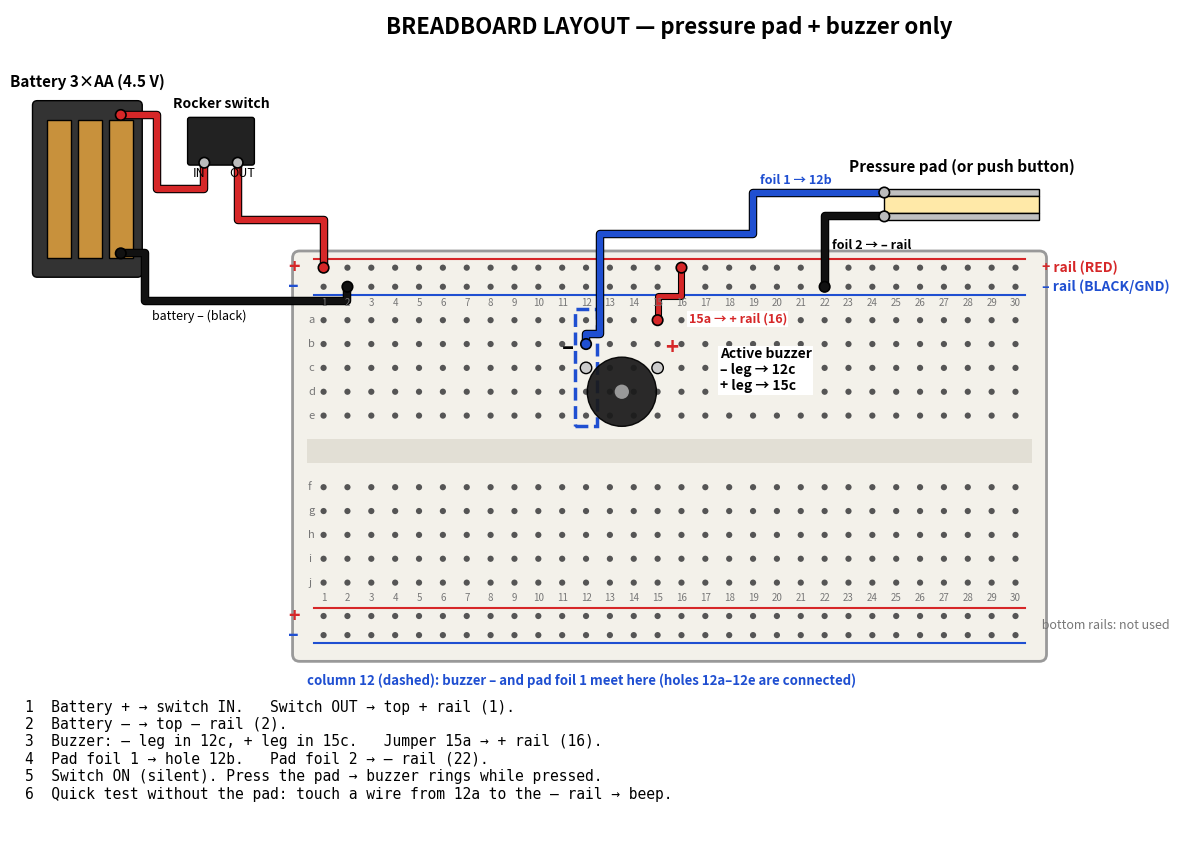

Recreate this plot in Python.
import matplotlib; matplotlib.use("Agg")
import matplotlib.pyplot as plt
from matplotlib.patches import Rectangle, Circle, FancyBboxPatch
import numpy as np
R,K,BL,G='#d62728','#111','#1f4fd1','#2a9d3a'
fig,ax=plt.subplots(figsize=(17,11)); ax.set_xlim(-12,34); ax.set_ylim(-5,24); ax.axis('off'); ax.set_aspect('equal')
def T(x,y,s,**k): k.setdefault('fontsize',11); k.setdefault('zorder',9); ax.text(x,y,s,**k)
def wire(p,c,w=4.5):
    xs,ys=zip(*p); ax.plot(xs,ys,color='k',lw=w+1.6,solid_capstyle='round',zorder=6); ax.plot(xs,ys,color=c,lw=w,solid_capstyle='round',zorder=7)
def end(x,y,c): ax.add_patch(Circle((x,y),0.22,fc=c,ec='k',lw=1.2,zorder=8))
# ---- breadboard ----
ax.add_patch(FancyBboxPatch((0,-3),31,16.6,boxstyle='round,pad=0.3',fc='#f3f1ea',ec='#999',lw=2,zorder=1))
ax.add_patch(Rectangle((0.3,5.0),30.4,1.0,fc='#e2dfd5',ec='none',zorder=1))  # centre gap
rowy={'a':11,'b':10,'c':9,'d':8,'e':7,'f':4,'g':3,'h':2,'i':1,'j':0}
TOPP,TOPN=13.2,12.4; BOTP,BOTN=-1.4,-2.2
for c in range(1,31):
    for r,y in rowy.items(): ax.add_patch(Circle((c,y),0.13,fc='#555',zorder=2))
    T(c,11.6,str(c),ha='center',fontsize=7,color='#777'); T(c,-0.75,str(c),ha='center',fontsize=7,color='#777')
for r,y in rowy.items(): T(0.35,y,r,va='center',fontsize=8,color='#777')
for yy,col,lab in [(TOPP,R,'+'),(TOPN,BL,'–'),(BOTP,R,'+'),(BOTN,BL,'–')]:
    ax.plot([0.6,30.4],[yy+0.35 if lab=='+' else yy-0.35]*2,color=col,lw=1.5,zorder=2)
    for c in range(1,31): ax.add_patch(Circle((c,yy),0.13,fc='#555',zorder=2))
    T(-0.25,yy,lab,color=col,fontsize=14,weight='bold',va='center',ha='center')
T(31.0,TOPP,' + rail (RED)',color=R,va='center',fontsize=10,weight='bold'); T(31.0,TOPN,' – rail (BLACK/GND)',color=BL,va='center',fontsize=10,weight='bold')
T(31.0,-1.8,' bottom rails: not used',va='center',fontsize=9,color='#777')
# highlight trigger column 12
ax.add_patch(Rectangle((11.55,6.55),0.9,4.9,fc='none',ec=BL,lw=2.5,ls='--',zorder=3))
T(0.3,-4.1,'column 12 (dashed): buzzer – and pad foil 1 meet here (holes 12a–12e are connected)',va='center',fontsize=9.5,color=BL,weight='bold',zorder=11)
# ---- battery + switch (off board) ----
ax.add_patch(FancyBboxPatch((-11,13),4.2,7,boxstyle='round,pad=0.2',fc='#333',ec='k',zorder=4))
for i in range(3): ax.add_patch(Rectangle((-10.6+i*1.3,13.6),1.0,5.8,fc='#c8913c',ec='k',zorder=5))
T(-8.9,20.8,'Battery 3×AA (4.5 V)',ha='center',fontsize=11,weight='bold')
ax.add_patch(FancyBboxPatch((-4.6,17.6),2.6,1.8,boxstyle='round,pad=0.1',fc='#222',ec='k',zorder=4))
T(-3.3,19.9,'Rocker switch',ha='center',fontsize=10,weight='bold'); T(-4.2,17.0,'IN',fontsize=9,ha='center'); T(-2.4,17.0,'OUT',fontsize=9,ha='center')
end(-4.0,17.6,'#bbb'); end(-2.6,17.6,'#bbb')
wire([(-7.5,19.6),(-6,19.6),(-6,16.5),(-4.0,16.5),(-4.0,17.6)],R); end(-7.5,19.6,R)
wire([(-2.6,17.6),(-2.6,15.2),(1,15.2),(1,TOPP)],R); end(1,TOPP,R)
wire([(-7.5,13.8),(-6.5,13.8),(-6.5,11.8),(2,11.8),(2,TOPN)],K); end(-7.5,13.8,K); end(2,TOPN,K)
T(-6.2,11.0,'battery – (black)',fontsize=9)
# ---- buzzer on board: – leg col 12 row c, + leg col 15 row c ----
ax.add_patch(Circle((13.5,8.0),1.45,fc='#1a1a1a',ec='k',zorder=8,alpha=0.93)); ax.add_patch(Circle((13.5,8.0),0.3,fc='#999',zorder=9))
T(15.3,9.6,'+',color=R,fontsize=16,weight='bold',zorder=11); T(11.0,9.6,'–',fontsize=16,weight='bold',zorder=11)
T(17.6,8.9,'Active buzzer\n– leg → 12c\n+ leg → 15c',va='center',fontsize=10,weight='bold',bbox=dict(fc='white',ec='none',pad=1))
ax.add_patch(Circle((12,9),0.24,fc='#ccc',ec='k',zorder=10)); ax.add_patch(Circle((15,9),0.24,fc='#ccc',ec='k',zorder=10))
wire([(15,11),(15,12.0),(16,12.0),(16,TOPP)],R,3.5); end(15,11,R); end(16,TOPP,R)
T(16.3,10.9,'15a → + rail (16)',fontsize=9,color=R,weight='bold',bbox=dict(fc='white',ec='none',pad=1))
# ---- pressure pad / button (off board) ----
ax.add_patch(Rectangle((24.5,16.2),6.5,0.3,fc='#c0c0c0',ec='k',zorder=4))
ax.add_patch(Rectangle((24.5,15.5),6.5,0.7,fc='#ffe9a8',ec='k',zorder=4))
ax.add_patch(Rectangle((24.5,15.2),6.5,0.3,fc='#c0c0c0',ec='k',zorder=4))
T(27.75,17.2,'Pressure pad (or push button)',ha='center',fontsize=11,weight='bold')
end(24.5,16.35,'#bbb'); end(24.5,15.35,'#bbb')
wire([(24.5,16.35),(19,16.35),(19,14.6),(12.6,14.6),(12.6,10.4),(12,10.4),(12,10)],BL); end(12,10,BL)
wire([(24.5,15.35),(22,15.35),(22,TOPN)],K); end(22,TOPN,K)
T(19.3,16.7,'foil 1 → 12b',fontsize=9,color=BL,weight='bold'); T(22.3,14.0,'foil 2 → – rail',fontsize=9,weight='bold')
T(15.5,23,'BREADBOARD LAYOUT — pressure pad + buzzer only',ha='center',fontsize=16,weight='bold')
steps=['1  Battery + → switch IN.   Switch OUT → top + rail (1).',
       '2  Battery – → top – rail (2).',
       '3  Buzzer: – leg in 12c, + leg in 15c.   Jumper 15a → + rail (16).',
       '4  Pad foil 1 → hole 12b.   Pad foil 2 → – rail (22).',
       '5  Switch ON (silent). Press the pad → buzzer rings while pressed.',
       '6  Quick test without the pad: touch a wire from 12a to the – rail → beep.']
for i,s in enumerate(steps): T(-11,-3.4-i*0.0 - 0 if False else 9.0-i*1.05,s,fontsize=10,ha='left',va='center',bbox=None) if False else None
T(-11.5,-4.9,'\n'.join(steps),fontsize=10.5,va='top',family='monospace')
ax.set_ylim(-11.5,24)
plt.savefig('pad_only_breadboard.png',dpi=140,bbox_inches='tight',facecolor='white')
